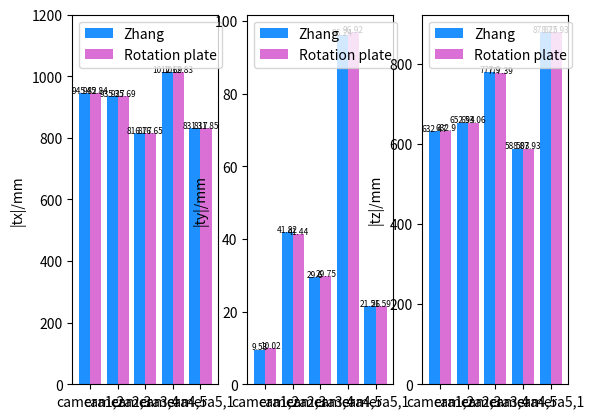

This chart was generated by the following Python code:
import matplotlib.pyplot as plt

import numpy as np

x = np.arange(5)
# y1_yaw = [0.06, 0.03, 0.08, 0.12, 0.22]
# y2_yaw = [0.06, 0.03, 0.07, 0.12, 0.22]
# y1_pitch = [1.24, 1.17, 1.34, 1.17, 1.38]
# y2_pitch = [1.23, 1.16, 1.34, 1.16, 1.38]
# y1_roll = [0.05, 0.05, 0.12, 0.1, 0.25]
# y2_roll = [0.05, 0.05, 0.11, 0.1, 0.24]
y1_yaw = [945.82, 935.27,816.77, 1012.69, 831.17]
y2_yaw = [945.84, 935.69, 816.65, 1012.83, 831.85]
y1_pitch = [9.53, 41.82, 29.6, 96.24, 21.56]
y2_pitch = [10.02, 41.44, 29.75, 96.92, 21.59]
y1_roll = [632.47, 652.94, 777.9, 588.03, 878.25]
y2_roll = [632.9, 653.06, 777.39, 587.93, 877.93]

bar_width = 0.4
tick_label = ['camera1,2', 'camera2,3', 'camera3,4', 'camera4,5', 'camera5,1']

plt.subplot(1, 3, 1)
plt.bar(x, y1_yaw, bar_width, color='dodgerblue', label='Zhang')
plt.bar(x + bar_width, y2_yaw, bar_width, color='orchid', label='Rotation plate')
plt.legend(loc='upper left')
plt.xticks(x + bar_width / 2, tick_label)
plt.ylabel('|tx|/mm', fontsize=10)
plt.ylim(0, 1200)
for x1, y1_yaw in enumerate(y1_yaw):
    plt.text(x1, y1_yaw, y1_yaw, ha='center', color='k', fontsize=6)
for x2, y2_yaw in enumerate(y2_yaw):
    plt.text(x2 + 0.4, y2_yaw, y2_yaw, ha='center', color='k', fontsize=6)

plt.subplot(1, 3, 2)
plt.bar(x, y1_pitch, bar_width, color='dodgerblue', label='Zhang')
plt.bar(x + bar_width, y2_pitch, bar_width, color='orchid', label='Rotation plate')
plt.legend(loc='upper left')
plt.xticks(x + bar_width / 2, tick_label)
plt.ylabel('|ty|/mm', fontsize=10)
# plt.ylim(0, 1.7)
for x1, y1_pitch in enumerate(y1_pitch):
    plt.text(x1, y1_pitch, y1_pitch, ha='center', color='k', fontsize=6)
for x2, y2_pitch in enumerate(y2_pitch):
    plt.text(x2 + 0.4, y2_pitch, y2_pitch, ha='center', color='k', fontsize=6)

plt.subplot(1, 3, 3)
plt.bar(x, y1_roll, bar_width, color='dodgerblue', label='Zhang')
plt.bar(x + bar_width, y2_roll, bar_width, color='orchid', label='Rotation plate')
plt.legend(loc='upper left')
plt.xticks(x + bar_width / 2, tick_label)
plt.ylabel('|tz|/mm', fontsize=10)
for x1, y1_roll in enumerate(y1_roll):
    plt.text(x1, y1_roll, y1_roll, ha='center', color='k', fontsize=6)
for x2, y2_roll in enumerate(y2_roll):
    plt.text(x2 + 0.4, y2_roll, y2_roll, ha='center', color='k', fontsize=6)

plt.show()
